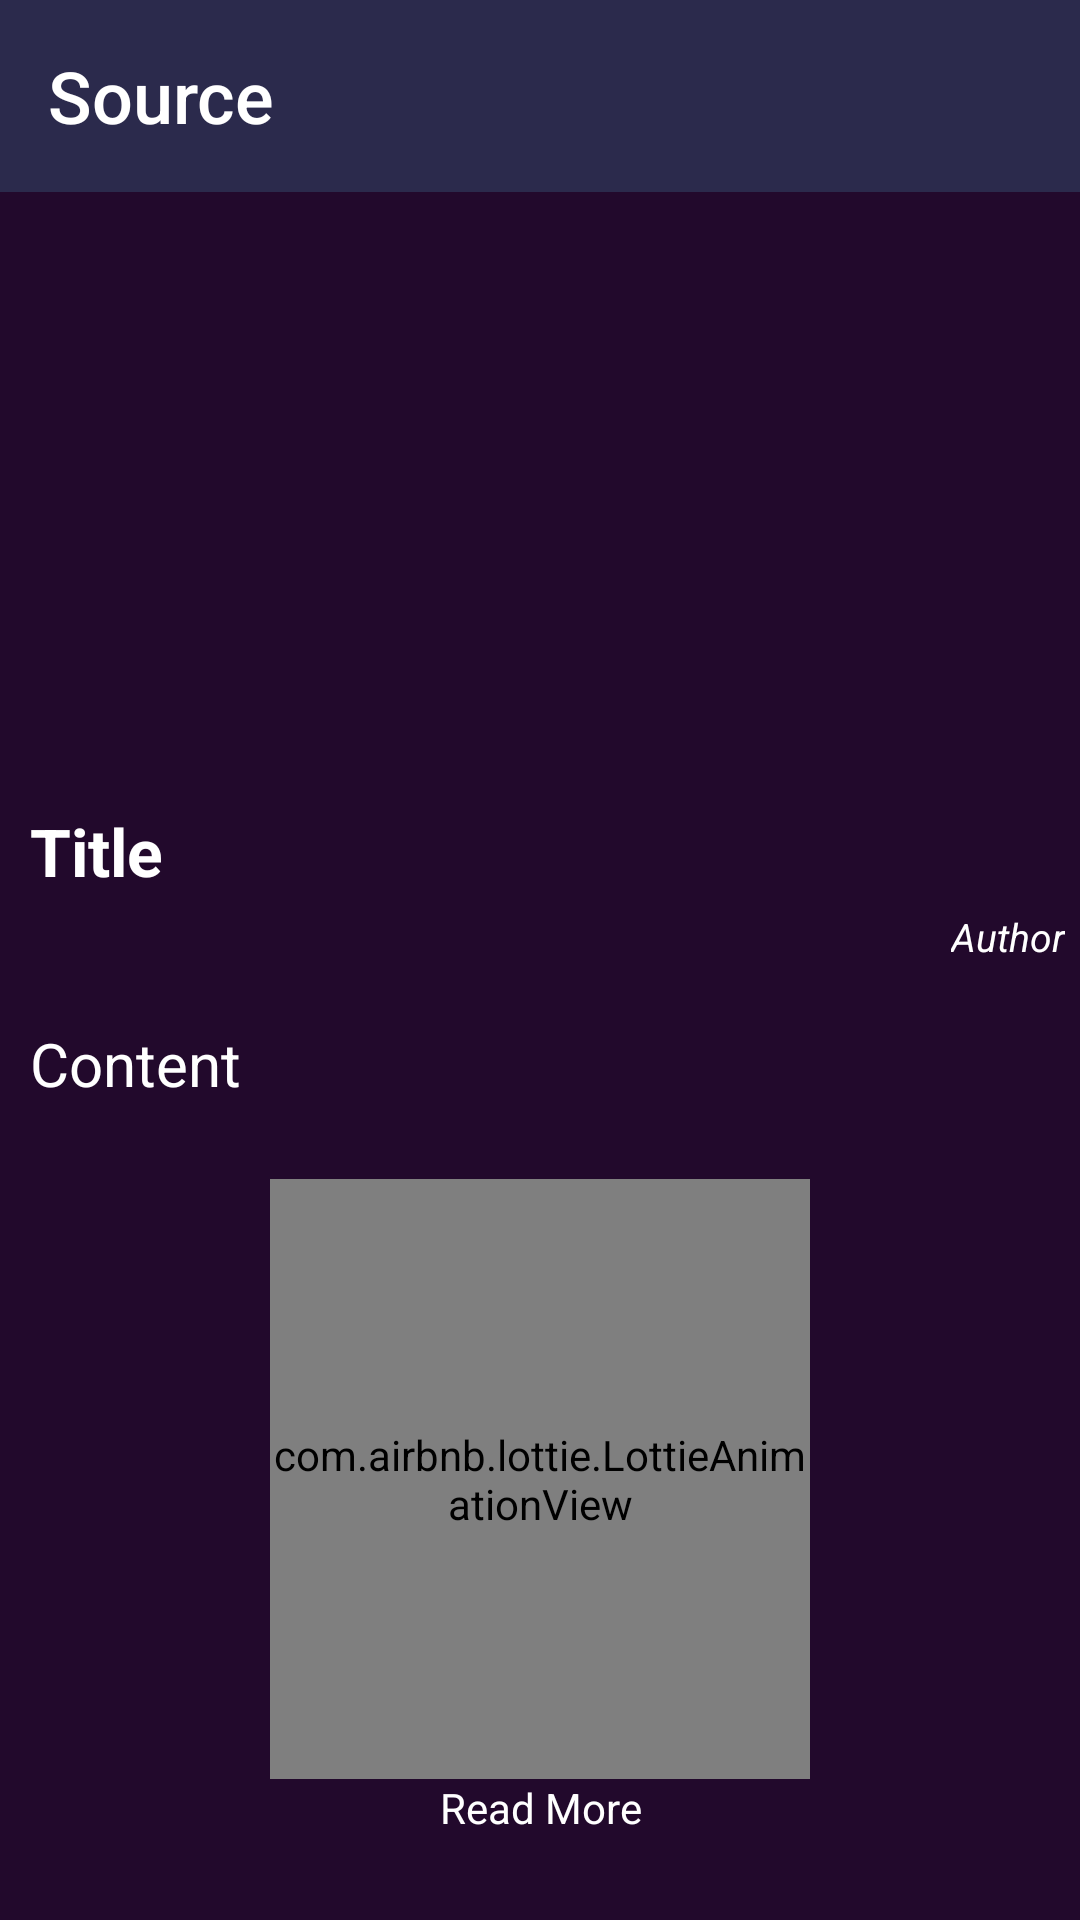

Here is an Android app screen rendered from its layout file. Give the layout XML and the strings, colors and styles it references.
<!-- AndroidManifest.xml: application theme Theme.News -->
<!-- res/layout/activity_article_detail.xml -->
<?xml version="1.0" encoding="utf-8"?>
<androidx.constraintlayout.widget.ConstraintLayout xmlns:android="http://schemas.android.com/apk/res/android"
    xmlns:app="http://schemas.android.com/apk/res-auto"
    xmlns:tools="http://schemas.android.com/tools"
    android:layout_width="match_parent"
    android:layout_height="match_parent"
    android:background="#22092C"
    tools:context=".ui.activities.ArticleDetailActivity">


    <androidx.appcompat.widget.Toolbar
        android:id="@+id/main_toolbar"
        android:layout_width="match_parent"
        android:layout_height="?attr/actionBarSize"
        android:background="?attr/colorPrimary"
        app:layout_constraintEnd_toEndOf="parent"
        app:layout_constraintStart_toStartOf="parent"
        app:layout_constraintTop_toTopOf="parent">


        <TextView
            android:id="@+id/tv_source"
            android:layout_width="wrap_content"
            android:layout_height="wrap_content"
            android:layout_gravity="center_vertical"
            android:fontFamily="sans-serif-medium"
            android:text="Source"
            android:textColor="@android:color/white"
            android:textSize="24sp"
            tools:layout_editor_absoluteX="76dp"
            tools:layout_editor_absoluteY="15dp" />


    </androidx.appcompat.widget.Toolbar>


    <FrameLayout
        android:id="@+id/fl_news_image"
        android:layout_width="match_parent"
        android:layout_height="wrap_content"
        android:layout_marginBottom="4dp"
        app:layout_constraintEnd_toEndOf="parent"
        app:layout_constraintStart_toStartOf="parent"
        app:layout_constraintTop_toBottomOf="@id/main_toolbar">


        <ImageView
            android:id="@+id/iv_news"
            android:layout_width="match_parent"
            android:layout_height="200dp"
            android:scaleType="centerCrop"
            android:scrollbarFadeDuration="10"
            android:src="@drawable/breaking_news" />

        <ProgressBar
            android:id="@+id/progress_bar"
            android:layout_width="wrap_content"
            android:layout_height="wrap_content"
            android:layout_gravity="center" />

    </FrameLayout>


    <TextView
        android:id="@+id/tv_title"
        android:layout_width="match_parent"
        android:layout_height="wrap_content"
        android:layout_marginHorizontal="10dp"
        android:layout_marginTop="5dp"
        android:text="Title"
        android:textColor="@color/white"
        android:textSize="22sp"
        android:textStyle="bold"
        app:layout_constraintEnd_toEndOf="parent"
        app:layout_constraintStart_toStartOf="parent"
        app:layout_constraintTop_toBottomOf="@id/fl_news_image"
        app:layout_goneMarginTop="10dp" />


    <TextView
        android:id="@+id/tv_author"
        android:layout_width="wrap_content"
        android:layout_height="wrap_content"
        android:layout_margin="5dp"
        android:layout_marginTop="5dp"
        android:text="Author"
        android:textColor="@color/white"
        android:textSize="13sp"
        android:textStyle="italic"
        app:layout_constraintEnd_toEndOf="parent"
        app:layout_constraintTop_toBottomOf="@id/tv_title" />


    <TextView
        android:id="@+id/tv_content"
        android:layout_width="match_parent"
        android:layout_height="wrap_content"
        android:layout_marginHorizontal="10dp"
        android:layout_marginTop="20dp"
        android:lineSpacingExtra="8dp"
        android:text="Content"
        android:textColor="@color/white"
        android:textSize="20sp"
        app:layout_constraintEnd_toEndOf="parent"
        app:layout_constraintStart_toStartOf="parent"
        app:layout_constraintTop_toBottomOf="@id/tv_author" />


    <ImageView
        android:id="@+id/isSaved"
        android:layout_width="50dp"
        android:layout_height="50dp"
        android:layout_marginEnd="20dp"
        android:layout_marginBottom="30dp"
        android:src="@drawable/unheart"
        app:layout_constraintBottom_toBottomOf="parent"
        app:layout_constraintEnd_toEndOf="parent" />


    <com.airbnb.lottie.LottieAnimationView
        android:id="@+id/lottie_down_arrow"
        android:layout_width="180dp"
        android:layout_height="200dp"
        android:layout_gravity="center"
        android:layout_marginTop="25dp"
        app:layout_constraintEnd_toEndOf="parent"
        app:layout_constraintStart_toStartOf="parent"
        app:layout_constraintTop_toBottomOf="@id/tv_content"
        app:lottie_autoPlay="true"
        app:lottie_loop="true"
        app:lottie_rawRes="@raw/down_arrow" />

    <TextView
        android:layout_width="wrap_content"
        android:layout_height="wrap_content"
        android:text="Read More"
        android:textAlignment="center"
        android:textColor="@color/white"
        app:layout_constraintEnd_toEndOf="parent"
        app:layout_constraintStart_toStartOf="parent"
        app:layout_constraintTop_toBottomOf="@id/lottie_down_arrow" />


</androidx.constraintlayout.widget.ConstraintLayout>
<!-- resources referenced by this layout -->
<resources>
  <color name="white">#FFFFFFFF</color>
  <style name="Theme.News" parent="Base.Theme.News" />
  <style name="Base.Theme.News" parent="Theme.Material3.DayNight.NoActionBar">
          
          
          <item name="colorPrimary">@color/purple_500</item>
          <item name="colorPrimaryVariant">@color/purple_700</item>
          <item name="colorOnPrimary">@color/white</item>
          
          <item name="colorSecondary">@color/teal_200</item>
          <item name="colorSecondaryVariant">@color/teal_700</item>
          <item name="colorOnSecondary">@color/black</item>
          
          <item name="android:statusBarColor">?attr/colorPrimaryVariant</item>
      </style>
  <color name="purple_500">#2B2A4C</color>
  <color name="purple_700">#2B2A4C</color>
  <color name="teal_200">#000000</color>
  <color name="teal_700">#EEE2DE</color>
  <color name="black">#FF000000</color>
</resources>
